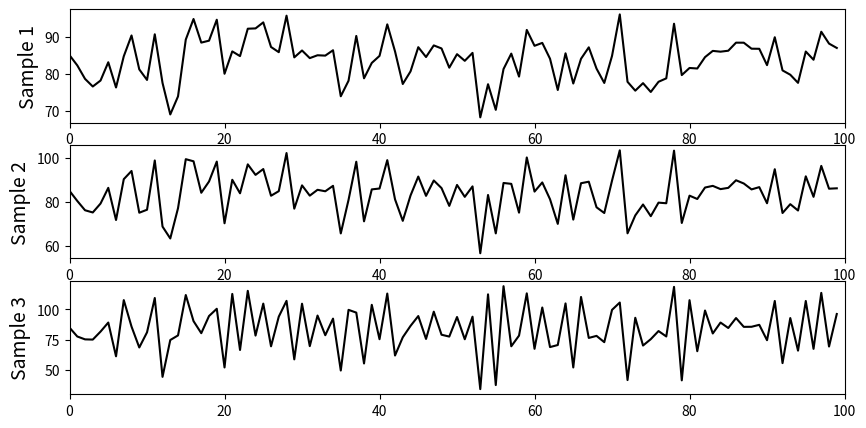

The script that saved this image: (Note: this script raises an exception after producing the figure.)
import numpy as np
import matplotlib.pyplot as plt

N = 100
targetY = 85
stdevY = 10

# Create a random walk
phi = 0.4
shocks = np.random.normal(loc=targetY, scale=stdevY, size=(N,1))

random_walk1 = np.zeros((N, 1))
random_walk1[0] = targetY
for k in np.arange(start=1, stop=N, step=1):
    random_walk1[k] = phi*random_walk1[k-1] + (1-phi)*shocks[k]

phi = 0
random_walk2 = np.zeros((N, 1))
random_walk2[0] = targetY
for k in np.arange(start=1, stop=N, step=1):
    random_walk2[k] = phi*random_walk2[k-1] + (1-phi)*shocks[k]

phi = -0.6
random_walk3 = np.zeros((N, 1))
random_walk3[0] = targetY
for k in np.arange(start=1, stop=N, step=1):
    random_walk3[k] = phi*random_walk3[k-1] + (1-phi)*shocks[k]

fig = plt.figure(figsize=(10, 5)) #, dpi=None, facecolor=None, edgecolor=None, frameon=False, subplotpars=None)bplotpars=None)
h_ax1 = fig.add_subplot(3, 1, 1)
h_ax1.plot(random_walk1[0:N], color='k')
h_ax1.set_xlim(0, N)
h_ax1.set_ylabel('Sample 1', fontsize=14)

h_ax2 = fig.add_subplot(3, 1, 2)
h_ax2.plot(random_walk2[0:N], color='k')
h_ax2.set_xlim(0, N)
h_ax2.set_ylabel('Sample 2', fontsize=14)

h_ax3 = fig.add_subplot(3, 1, 3)
h_ax3.plot(random_walk3[0:N], color='k')
h_ax3.set_xlim(0, N)
h_ax3.set_ylabel('Sample 3', fontsize=14)



fig.savefig('simulate-independence.png', dpi=96, facecolor='w', edgecolor='w',
        orientation='portrait', papertype=None, format=None,
        transparent=True)

plt.close()
 
